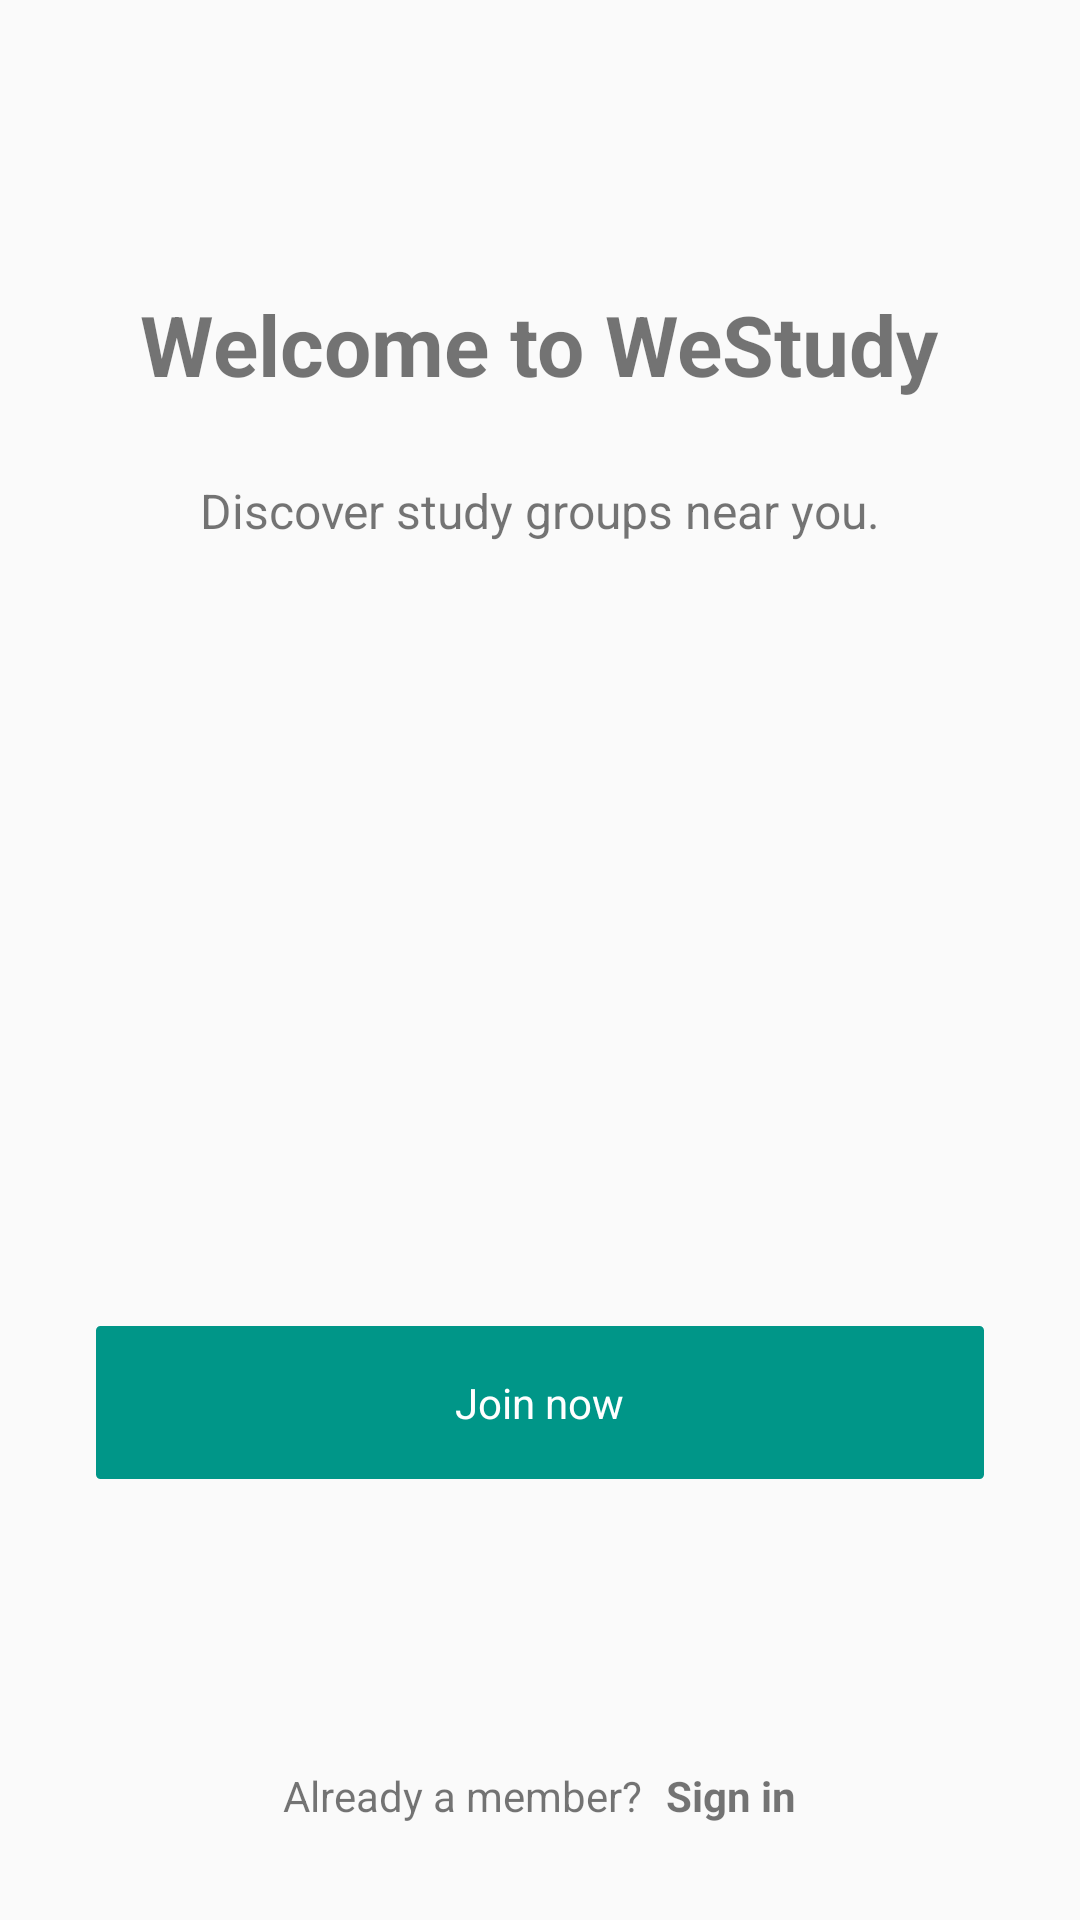

Layout XML and referenced resources for this Android screen:
<!-- AndroidManifest.xml: activity theme LoginTheme -->
<!-- res/layout/activity_main_login.xml -->
<?xml version="1.0" encoding="utf-8"?>
<RelativeLayout xmlns:android="http://schemas.android.com/apk/res/android"
    xmlns:tools="http://schemas.android.com/tools"
    android:layout_width="match_parent"
    android:layout_height="match_parent"
    android:id="@+id/relative_container"
    tools:context=".LoginSignup.MainLoginActivity">

    <RelativeLayout
        android:layout_width="wrap_content"
        android:layout_height="wrap_content"
        android:id="@+id/westudy_title_rl"
        android:layout_alignParentTop="true"
        android:layout_centerHorizontal="true"
        android:layout_marginTop="96dp">

        <TextView
            android:layout_width="wrap_content"
            android:layout_height="wrap_content"
            android:id="@+id/westudy_title_tv"
            android:text="@string/welcome_to_westudy"
            android:textSize="28sp"
            android:textStyle="bold" />

    </RelativeLayout>

    <RelativeLayout
        android:layout_width="wrap_content"
        android:layout_height="wrap_content"
        android:id="@+id/discover_westudy_rl"
        android:layout_centerHorizontal="true"
        android:layout_below="@id/westudy_title_rl"
        android:layout_marginTop="26dp">

        <TextView
            android:layout_width="wrap_content"
            android:layout_height="wrap_content"
            android:id="@+id/discover_westudy_tv"
            android:text="@string/discover_westudy"
            android:textSize="16sp" />

    </RelativeLayout>

    <RelativeLayout
        android:layout_width="match_parent"
        android:layout_height="wrap_content"
        android:id="@+id/join_now_rl"
        android:layout_above="@+id/sign_in_ll"
        android:background="@drawable/green_button"
        android:layout_centerHorizontal="true"
        android:layout_marginLeft="32dp"
        android:layout_marginStart="32dp"
        android:layout_marginEnd="32dp"
        android:layout_marginRight="32dp"
        android:gravity="center"
        android:layout_marginBottom="96dp">

        <TextView
            android:layout_width="wrap_content"
            android:layout_height="wrap_content"
            android:id="@+id/join_now_tv"
            android:text="@string/join_now"
            android:paddingTop="16dp"
            android:paddingBottom="16dp"
            android:textColor="#FFFFFF"/>

    </RelativeLayout>

    <LinearLayout
        android:layout_width="match_parent"
        android:layout_height="wrap_content"
        android:id="@+id/sign_in_ll"
        android:orientation="horizontal"
        android:gravity="center"
        android:layout_alignParentBottom="true"
        android:layout_marginBottom="32dp">

        <TextView
            android:layout_width="wrap_content"
            android:layout_height="wrap_content"
            android:id="@+id/already_member_tv"
            android:text="@string/already_a_member" />

        <View
            android:layout_width="8dp"
            android:layout_height="0dp"/>

        <TextView
            android:layout_width="wrap_content"
            android:layout_height="wrap_content"
            android:id="@+id/sign_in_tv"
            android:text="@string/sign_in"
            android:textStyle="bold"/>
    </LinearLayout>

</RelativeLayout>
<!-- resources referenced by this layout -->
<resources>
  <!-- drawable green_button (drawable) -->
  <?xml version="1.0" encoding="utf-8"?>
  <layer-list xmlns:android="http://schemas.android.com/apk/res/android">
  
      <item>
          <shape android:shape="rectangle">
              <solid android:color="#009688" />
              <corners android:radius="1dp"></corners>
              <stroke
                  android:width="1dp"
                  android:color="#009688" />
          </shape>
      </item>
  
  </layer-list>
  <string name="already_a_member">Already a member?</string>
  <string name="discover_westudy">Discover study groups near you.</string>
  <string name="join_now">Join now</string>
  <string name="sign_in">Sign in</string>
  <string name="welcome_to_westudy">Welcome to WeStudy</string>
  <style name="LoginTheme" parent="Theme.AppCompat.Light.NoActionBar">
          <item name="colorPrimary">@color/colorAppPrimary</item>
          <item name="colorPrimaryDark">@color/colorAppPrimaryDark</item>
          <item name="colorAccent">@color/colorAppPrimary</item>
          <item name="android:windowAnimationStyle">@style/WindowAnimationTransition</item>
      </style>
  <color name="colorAppPrimary">#009688</color>
  <color name="colorAppPrimaryDark">#00796B</color>
  <style name="WindowAnimationTransition">
          <item name="android:windowEnterAnimation">@android:anim/fade_in</item>
          <item name="android:windowExitAnimation">@android:anim/fade_out</item>
      </style>
</resources>
